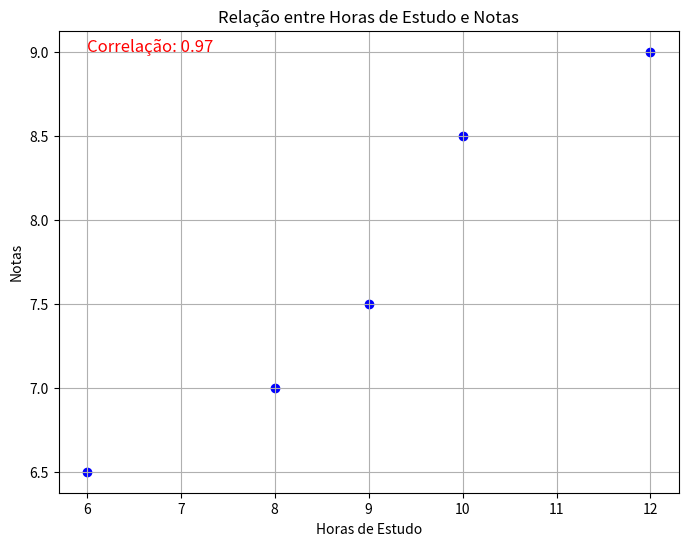

This chart was generated by the following Python code:
import pandas as pd
import matplotlib.pyplot as plt
data = { 
    "Estudante": ["Alice", "Bob", "Carlos", "Diana", "Eduardo"], 
    "Horas de Estudo": [10, 8, 12, 6, 9], 
    "Notas": [8.5, 7.0, 9.0, 6.5, 7.5]
}

df = pd.DataFrame(data)

correlacao = df["Horas de Estudo"].corr(df["Notas"])
print(f"Correlação entre Horas de Estudo e Notas: {correlacao}")

plt.figure(figsize=(8, 6))
plt.scatter(df['Horas de Estudo'], df['Notas'], color='b', marker='o')

plt.title('Relação entre Horas de Estudo e Notas')
plt.xlabel('Horas de Estudo')
plt.ylabel('Notas')

plt.text(6, 9, f'Correlação: {correlacao:.2f}', fontsize=12, color='red')

plt.grid(True)
plt.show()